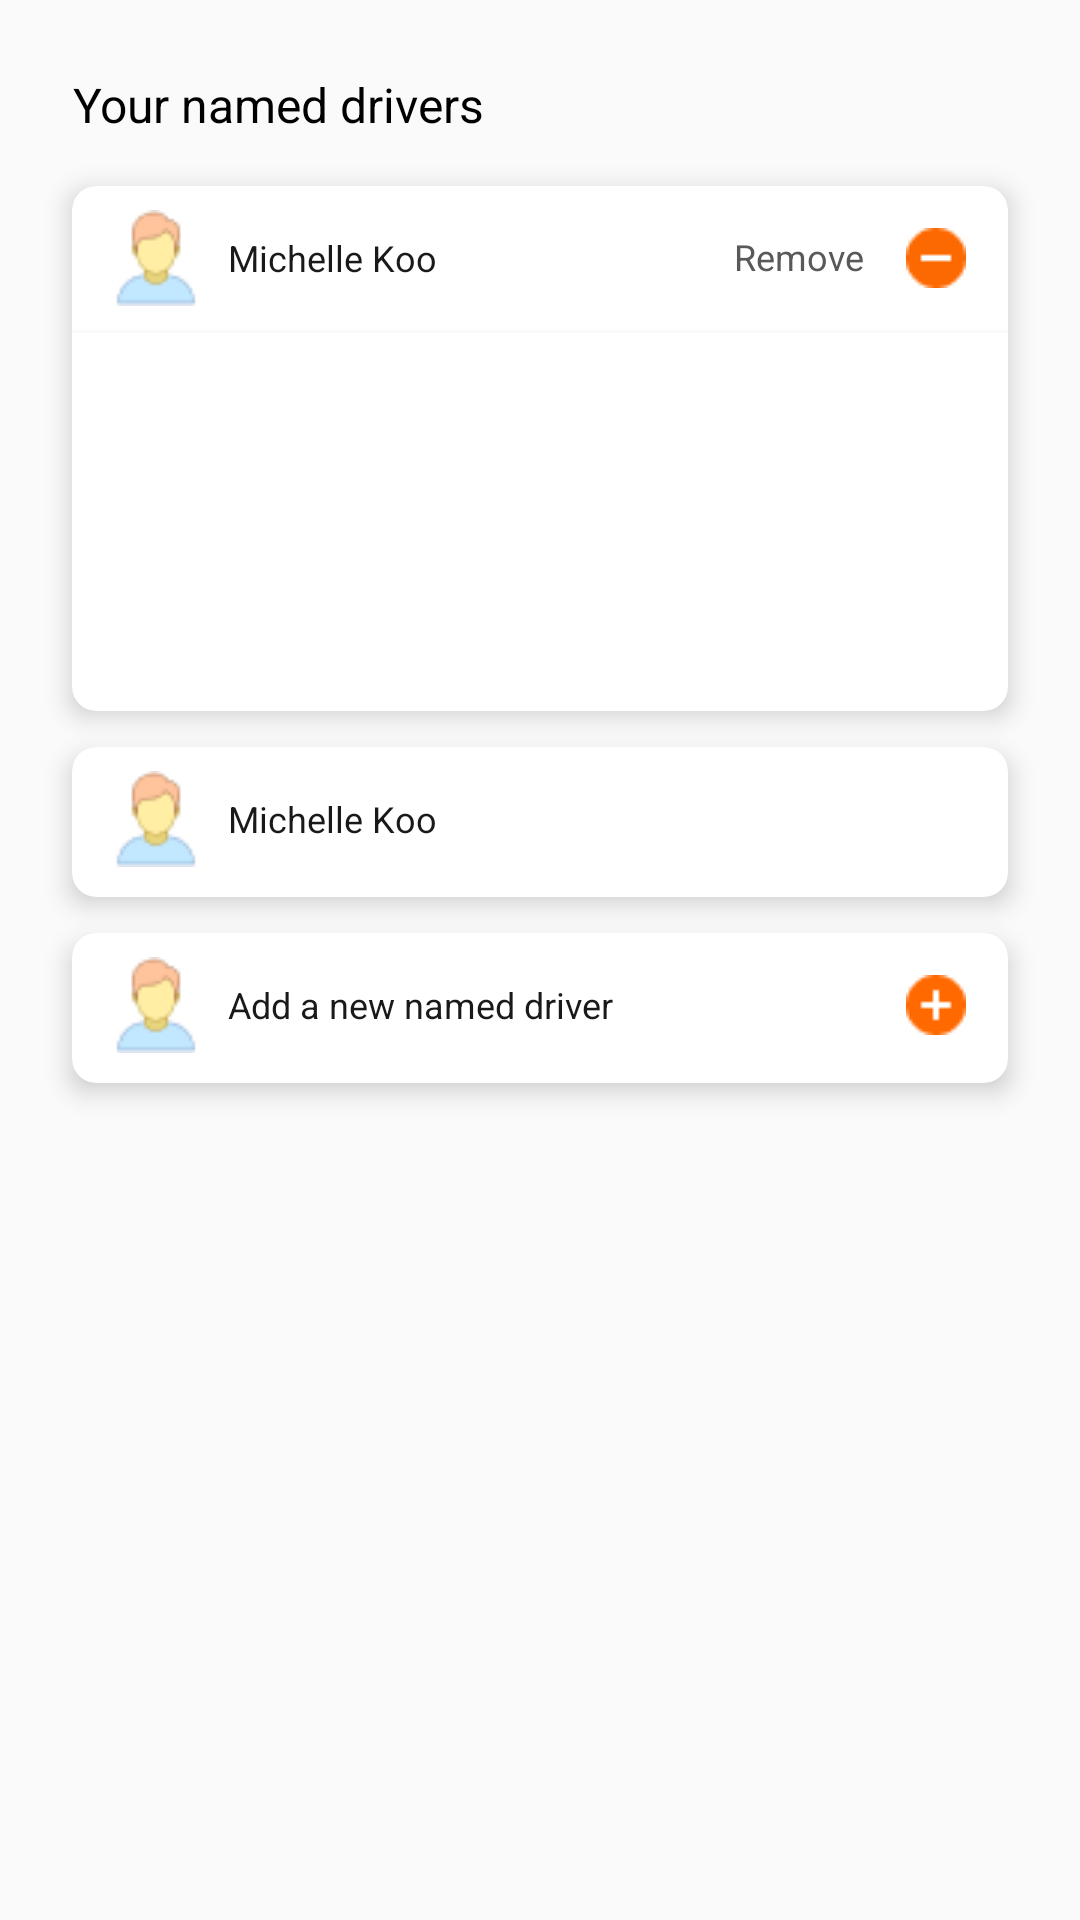

The Android layout XML behind this screen, and the referenced resources:
<!-- AndroidManifest.xml: application theme AppTheme -->
<!-- res/layout/layout_android_5_3.xml -->
<?xml version="1.0" encoding="utf-8"?>
<RelativeLayout xmlns:android="http://schemas.android.com/apk/res/android"
    xmlns:app="http://schemas.android.com/apk/res-auto"
    android:layout_width="match_parent"
    android:layout_height="match_parent">

    <LinearLayout
        android:layout_width="match_parent"
        android:layout_height="wrap_content"
        android:layout_marginTop="24dp"
        android:orientation="vertical">

        <TextView
            android:layout_width="wrap_content"
            android:layout_height="22dp"
            android:layout_marginLeft="24dp"
            android:layout_marginRight="24dp"
            android:gravity="center"
            android:text="Your named drivers"
            android:textColor="@color/black"
            android:textSize="16sp" />

        <androidx.cardview.widget.CardView
            android:layout_width="match_parent"
            android:layout_height="175dp"
            android:layout_marginLeft="24dp"
            android:layout_marginTop="16dp"
            android:layout_marginRight="24dp"
            app:cardBackgroundColor="@color/white"
            app:cardCornerRadius="8dp"
            app:cardElevation="5dp">

            <LinearLayout
                android:layout_width="match_parent"
                android:layout_height="match_parent"
                android:orientation="vertical">

                <RelativeLayout
                    android:layout_width="match_parent"
                    android:layout_height="48dp"
                    android:orientation="horizontal">

                    <ImageView
                        android:id="@+id/iv_user"
                        android:layout_width="32dp"
                        android:layout_height="32dp"
                        android:layout_centerVertical="true"
                        android:layout_marginLeft="12dp"
                        android:src="@mipmap/icons8_user_80_1" />

                    <TextView
                        android:layout_width="wrap_content"
                        android:layout_height="18dp"
                        android:layout_centerVertical="true"
                        android:layout_marginLeft="8dp"
                        android:layout_toRightOf="@id/iv_user"
                        android:gravity="center"
                        android:text="Michelle Koo"
                        android:textColor="@color/cod_gray2"
                        android:textSize="12sp" />

                    <ImageView
                        android:id="@+id/iv_remove_add"
                        android:layout_width="48dp"
                        android:layout_height="48dp"
                        android:layout_alignParentRight="true"
                        android:padding="14dp"
                        android:src="@mipmap/remove" />

                    <TextView
                        android:layout_width="wrap_content"
                        android:layout_height="17dp"
                        android:layout_centerVertical="true"
                        android:layout_toLeftOf="@id/iv_remove_add"
                        android:text="Remove"
                        android:textColor="@color/scorpion"
                        android:textSize="12sp" />


                </RelativeLayout>

                <View
                    android:layout_width="match_parent"
                    android:layout_height="1dp"
                    android:background="@color/alabaster2" />

                <androidx.recyclerview.widget.RecyclerView
                    android:id="@+id/recycler_view"
                    android:layout_width="match_parent"
                    android:layout_height="match_parent"
                    android:layout_marginLeft="12dp"
                    android:layout_marginTop="10dp"
                    android:layout_marginRight="12dp"
                    android:layout_marginBottom="10dp" />

            </LinearLayout>


        </androidx.cardview.widget.CardView>

        <androidx.cardview.widget.CardView
            android:layout_width="match_parent"
            android:layout_height="50dp"
            android:layout_marginLeft="24dp"
            android:layout_marginTop="12dp"
            android:layout_marginRight="24dp"
            app:cardCornerRadius="8dp"
            app:cardElevation="5dp">

            <RelativeLayout
                android:layout_width="match_parent"
                android:layout_height="48dp"
                android:orientation="horizontal">

                <ImageView
                    android:id="@+id/iv_user_2"
                    android:layout_width="32dp"
                    android:layout_height="32dp"
                    android:layout_centerVertical="true"
                    android:layout_marginLeft="12dp"
                    android:src="@mipmap/icons8_user_80_1" />

                <TextView
                    android:layout_width="wrap_content"
                    android:layout_height="18dp"
                    android:layout_centerVertical="true"
                    android:layout_marginLeft="8dp"
                    android:layout_toRightOf="@id/iv_user_2"
                    android:gravity="center"
                    android:text="Michelle Koo"
                    android:textColor="@color/cod_gray2"
                    android:textSize="12sp" />

            </RelativeLayout>

        </androidx.cardview.widget.CardView>

        <androidx.cardview.widget.CardView
            android:layout_width="match_parent"
            android:layout_height="50dp"
            android:layout_marginLeft="24dp"
            android:layout_marginTop="12dp"
            android:layout_marginRight="24dp"
            android:layout_marginBottom="39dp"
            app:cardCornerRadius="8dp"
            app:cardElevation="5dp">

            <RelativeLayout
                android:layout_width="match_parent"
                android:layout_height="48dp"
                android:orientation="horizontal">

                <ImageView
                    android:id="@+id/iv_user_3"
                    android:layout_width="32dp"
                    android:layout_height="32dp"
                    android:layout_centerVertical="true"
                    android:layout_marginLeft="12dp"
                    android:src="@mipmap/icons8_user_80_1" />

                <TextView
                    android:layout_width="wrap_content"
                    android:layout_height="18dp"
                    android:layout_centerVertical="true"
                    android:layout_marginLeft="8dp"
                    android:layout_toRightOf="@id/iv_user_3"
                    android:gravity="center"
                    android:text="Add a new named driver"
                    android:textColor="@color/cod_gray2"
                    android:textSize="12sp" />

                <ImageView
                    android:id="@+id/iv_remove_add2"
                    android:layout_width="48dp"
                    android:layout_height="48dp"
                    android:layout_alignParentRight="true"
                    android:padding="14dp"
                    android:src="@mipmap/add" />

            </RelativeLayout>

        </androidx.cardview.widget.CardView>

    </LinearLayout>

</RelativeLayout>
<!-- resources referenced by this layout -->
<resources>
  <color name="alabaster2">#FAFAFA</color>
  <color name="black">#000000</color>
  <color name="cod_gray2">#191919</color>
  <color name="scorpion">#595959</color>
  <color name="white">#fff</color>
  <!-- mipmap add: png bitmap (mipmap-xhdpi, 434 bytes) -->
  <!-- mipmap icons8_user_80_1: png bitmap (mipmap-xhdpi, 1269 bytes) -->
  <!-- mipmap remove: png bitmap (mipmap-xhdpi, 430 bytes) -->
  <style name="AppTheme" parent="Theme.AppCompat.Light.DarkActionBar">
          
          <item name="colorPrimary">@color/colorPrimary</item>
          <item name="colorPrimaryDark">@color/colorPrimaryDark</item>
          <item name="colorAccent">@color/colorAccent</item>
      </style>
  <color name="colorPrimary">@color/flush_orange</color>
  <color name="colorPrimaryDark">@color/flush_orange</color>
  <color name="colorAccent">@color/grey_500</color>
  <color name="flush_orange">#FF7700</color>
  <color name="grey_500">#8B8FA4</color>
</resources>
